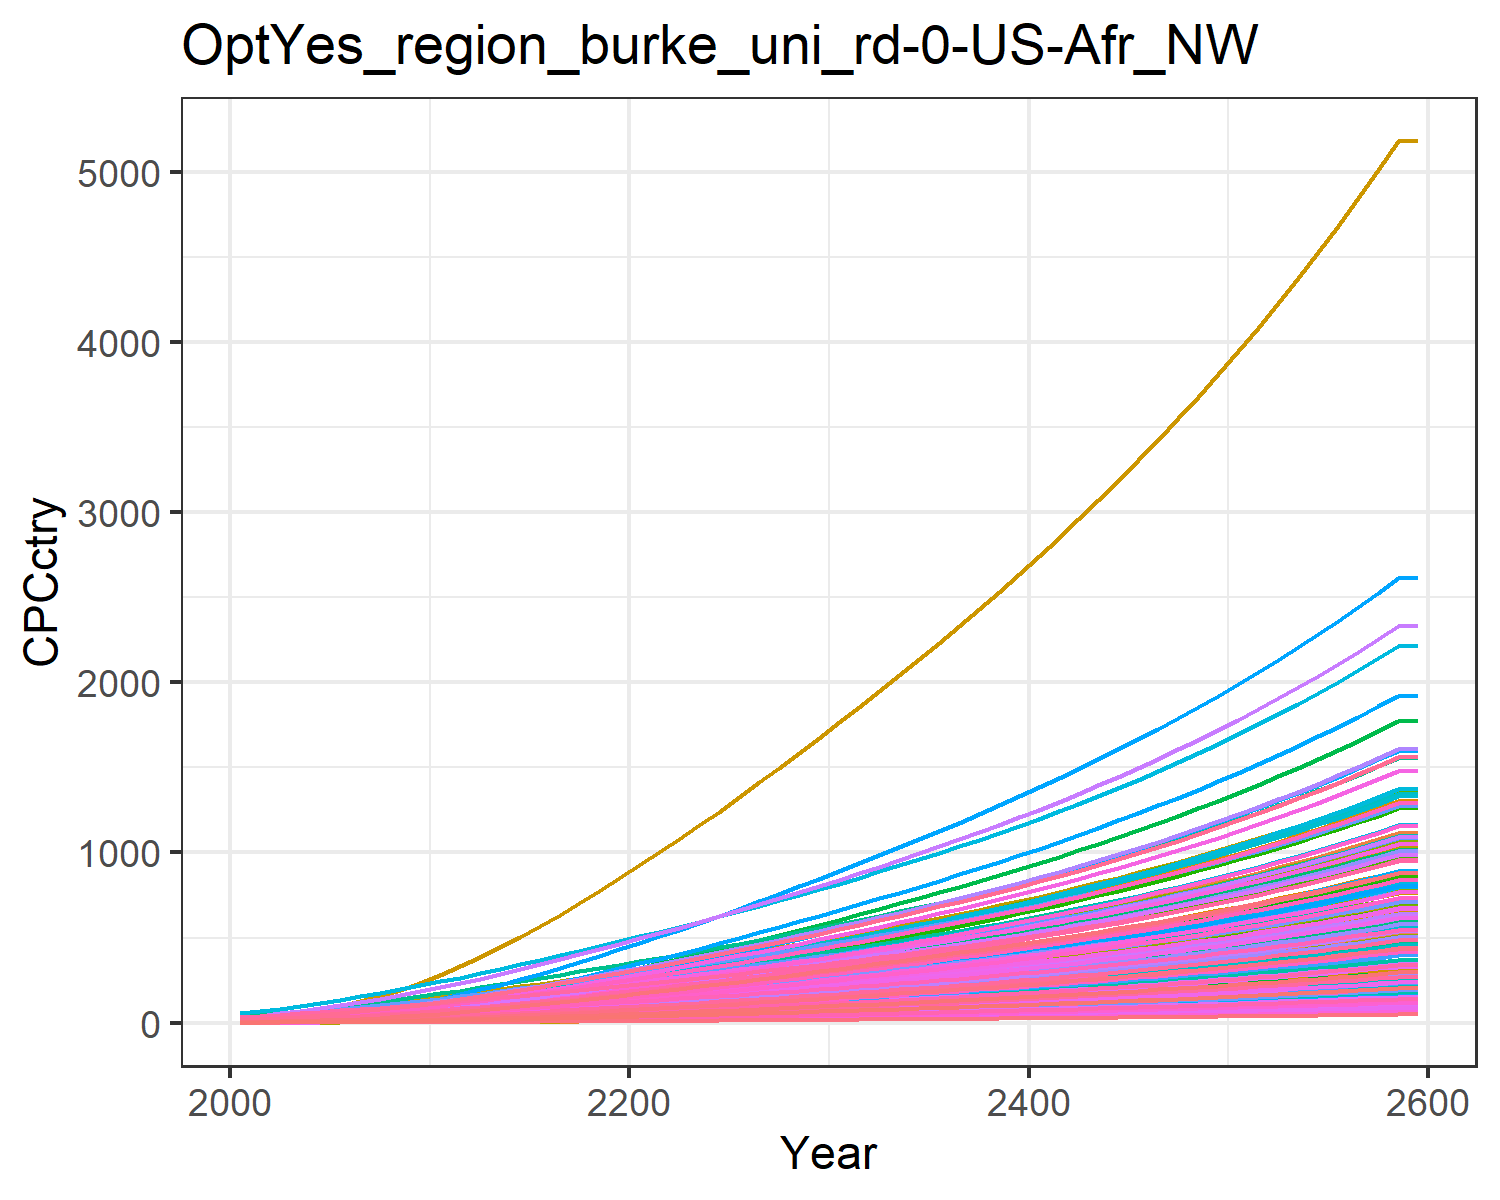

The data file committed next to this chart (first rows):
0.47799534880699657, 1.5172089596350464, 3.6587002052524857, 17.647131702112237, 8.017911542375288, 2.7352867630556976, 25.278795257021066, 28.205905369486054, 4.9567858294261535, 0.16857712759404087, 25.807752779485952, 0.5165520198965892, 0.42357364272332887, 0.9770088509658736, 5.938748996665168, 11.453028449161883, 12.049711835625262, 3.8997785351779353, 5.382383554541085, 3.243659915124978, 2.8791243062739316, 5.994985393343635, 7.058218048748718, 19.452832535313608
0.6269, 2.284, 4.709, 24.3, 11.2, 3.525, 30.48, 32.97, 6.381, 0.254, 30.15, 0.7773, 0.6375, 1.279, 7.648, 15.77, 16.81, 5.024, 6.938, 4.525, 4.022, 8.367, 9.846, 25.45
0.9397, 3.429, 6.615, 31.98, 15.19, 4.958, 37.48, 41.15, 8.962, 0.3816, 37.6, 1.166, 0.9561, 1.912, 10.75, 20.75, 22.76, 7.064, 9.762, 6.124, 5.455, 11.33, 13.32, 38.03
1.339, 4.884, 8.864, 40.42, 19.79, 6.655, 44.69, 49.67, 12.01, 0.544, 45.35, 1.659, 1.36, 2.715, 14.41, 26.22, 29.61, 9.477, 13.11, 7.962, 7.108, 14.74, 17.32, 54
1.843, 6.77, 11.49, 49.89, 25.02, 8.642, 52.13, 58.7, 15.57, 0.7549, 53.56, 2.298, 1.884, 3.726, 18.7, 32.36, 37.36, 12.3, 17.03, 10.04, 8.986, 18.61, 21.85, 74.07
2.449, 9.033, 14.53, 60.04, 30.81, 10.94, 59.89, 68.32, 19.68, 1.008, 62.29, 3.063, 2.512, 4.936, 23.66, 38.94, 45.94, 15.57, 21.57, 12.34, 11.07, 22.88, 26.86, 98.09
3.154, 11.6, 17.99, 70.8, 37.21, 13.57, 67.87, 78.46, 24.37, 1.296, 71.48, 3.931, 3.224, 6.338, 29.32, 45.91, 55.4, 19.3, 26.76, 14.88, 13.37, 27.6, 32.38, 125.9
3.967, 14.55, 21.84, 82.24, 44.18, 16.5, 76.09, 89.03, 29.59, 1.628, 81.06, 4.929, 4.043, 7.95, 35.62, 53.32, 65.69, 23.46, 32.55, 17.64, 15.87, 32.73, 38.38, 157.9
4.89, 17.89, 26.08, 94.39, 51.72, 19.73, 84.57, 100.1, 35.34, 2.004, 91.05, 6.059, 4.973, 9.778, 42.56, 61.2, 76.81, 28.04, 38.93, 20.62, 18.58, 38.27, 44.87, 194.2
5.937, 21.85, 30.48, 108.1, 59.75, 23.07, 92.7, 110.9, 41.29, 2.452, 100.8, 7.403, 6.078, 11.85, 49.75, 70.08, 88.66, 32.78, 45.54, 23.79, 21.46, 44.18, 51.78, 235.4
7.08, 26.26, 35.21, 123, 68.43, 26.68, 101.2, 122.1, 47.71, 2.951, 111, 8.898, 7.308, 14.11, 57.51, 79.75, 101.5, 37.9, 52.67, 27.22, 24.58, 50.56, 59.25, 280.2
8.416, 30.93, 40.27, 135.8, 76.76, 30.53, 109.1, 132.8, 54.57, 3.481, 120.7, 10.49, 8.616, 16.75, 65.79, 88.08, 113.8, 43.36, 60.28, 30.52, 27.58, 56.7, 66.43, 332.8
9.763, 35.93, 46.21, 152.4, 87.06, 35.05, 119.6, 146.6, 62.63, 4.048, 133.2, 12.18, 10.02, 19.41, 75.52, 98.83, 129, 49.77, 69.2, 34.61, 31.28, 64.29, 75.33, 385.8
11.2, 41.23, 52.36, 168.7, 97.44, 39.73, 129.6, 160, 70.99, 4.652, 145.4, 13.99, 11.51, 22.26, 85.6, 109.4, 144.4, 56.42, 78.45, 38.73, 35.01, 71.94, 84.29, 442.4
12.73, 46.84, 58.73, 185.2, 108.1, 44.58, 139.6, 173.3, 79.65, 5.292, 157.4, 15.91, 13.09, 25.29, 96.04, 120.2, 160.1, 63.3, 88.02, 42.95, 38.82, 79.77, 93.48, 502.9
14.34, 52.74, 65.31, 202.1, 118.9, 49.59, 149.5, 186.6, 88.6, 5.965, 169.5, 17.92, 14.76, 28.48, 106.8, 131.1, 176.2, 70.41, 97.9, 47.27, 42.73, 87.79, 102.9, 566.6
16.01, 58.89, 72.1, 219.5, 130, 54.74, 159.5, 200, 97.82, 6.67, 181.7, 20.03, 16.51, 31.8, 118, 142.5, 192.7, 77.73, 108.1, 51.68, 46.71, 95.97, 112.5, 632.8
17.78, 65.31, 79.07, 237.4, 141.3, 60.03, 169.7, 213.4, 107.3, 7.406, 193.9, 22.23, 18.33, 35.31, 129.4, 154.1, 209.6, 85.25, 118.5, 56.21, 50.79, 104.4, 122.3, 702.9
19.61, 71.95, 86.2, 255.6, 153.1, 65.44, 180, 227.2, 117, 8.168, 206.4, 24.51, 20.23, 38.95, 141.1, 165.9, 227, 92.95, 129.2, 60.9, 55, 113.1, 132.5, 775.7
21.49, 78.78, 93.48, 274.1, 165, 70.97, 190.5, 241.2, 126.9, 8.953, 219.2, 26.86, 22.18, 42.7, 153, 178, 244.8, 100.8, 140.1, 65.69, 59.3, 121.9, 143, 850.9
23.37, 85.55, 100.8, 292.3, 176.9, 76.54, 201, 255.4, 136.9, 9.733, 232.1, 29.2, 24.12, 46.44, 165, 189.9, 262.5, 108.7, 151.1, 70.43, 63.56, 130.7, 153.3, 925.9
25.25, 92.3, 108.2, 310.4, 188.7, 82.16, 211.7, 269.7, 147, 10.51, 245.1, 31.53, 26.06, 50.19, 177.2, 201.6, 280.1, 116.7, 162.1, 75.16, 67.8, 139.4, 163.6, 1001
27.21, 98.99, 115.8, 329, 200.9, 87.9, 222.6, 284.2, 157.4, 11.29, 258.3, 33.84, 27.99, 54.07, 189.6, 213.8, 298.3, 124.9, 173.5, 80.05, 72.19, 148.5, 174.2, 1079
29.21, 106, 123.5, 348.2, 213.4, 93.75, 233.5, 299, 167.9, 12.1, 271.8, 36.25, 30, 58.04, 202.2, 226.3, 316.9, 133.2, 185, 85.06, 76.69, 157.8, 185.1, 1159
31.25, 113.1, 131.3, 367.8, 226.2, 99.7, 244.6, 314.1, 178.6, 12.93, 285.5, 38.74, 32.07, 62.1, 215.1, 239.1, 336, 141.7, 196.7, 90.17, 81.28, 167.2, 196.2, 1241
33.39, 120.6, 139.4, 388.4, 239.5, 105.8, 256.3, 329.8, 189.6, 13.79, 299.8, 41.31, 34.22, 66.35, 228.3, 252.5, 355.8, 150.4, 208.8, 95.51, 86.07, 177.1, 207.9, 1326
35.54, 128.1, 147.5, 409, 252.9, 112, 268, 345.6, 200.7, 14.67, 314.2, 43.91, 36.4, 70.61, 241.7, 266, 375.9, 159.2, 221, 100.9, 90.89, 187, 219.6, 1412
37.71, 135.6, 155.8, 429.8, 266.5, 118.3, 279.7, 361.6, 211.9, 15.55, 328.7, 46.54, 38.6, 74.9, 255.2, 279.5, 396, 168.1, 233.3, 106.3, 95.76, 197, 231.4, 1499
39.89, 143.3, 164.1, 450.8, 280.1, 124.6, 291.6, 377.9, 223.3, 16.45, 343.5, 49.2, 40.82, 79.21, 268.9, 293.2, 416.4, 177, 245.8, 111.8, 100.7, 207.2, 243.3, 1586
42.1, 151, 172.5, 472.1, 294, 131, 303.7, 394.3, 234.8, 17.35, 358.4, 51.88, 43.07, 83.56, 282.7, 307.1, 437.1, 186.2, 258.4, 117.3, 105.7, 217.4, 255.3, 1674
44.36, 158.9, 181.2, 494, 308.3, 137.6, 316.2, 411.5, 246.6, 18.28, 374, 54.64, 45.38, 88.01, 297, 321.4, 458.4, 195.5, 271.5, 123.1, 110.8, 228, 267.8, 1764
46.67, 166.9, 190.1, 516.4, 323, 144.4, 329.2, 429.2, 258.8, 19.23, 390.1, 57.46, 47.75, 92.56, 311.6, 336.1, 480.4, 205.2, 284.8, 129, 116.1, 238.9, 280.6, 1856
48.98, 175, 199, 539.1, 337.8, 151.2, 342.2, 447, 271.1, 20.18, 406.3, 60.28, 50.12, 97.12, 326.4, 350.8, 502.4, 214.9, 298.3, 134.9, 121.4, 249.8, 293.5, 1948
51.32, 183.2, 208.1, 562, 352.8, 158.1, 355.3, 465, 283.4, 21.15, 422.7, 63.13, 52.52, 101.7, 341.3, 365.8, 524.7, 224.7, 311.9, 140.9, 126.8, 260.9, 306.5, 2042
53.69, 191.5, 217.2, 585.3, 368, 165.1, 368.7, 483.4, 296, 22.12, 439.4, 66.02, 54.94, 106.4, 356.4, 381, 547.3, 234.6, 325.7, 146.9, 132.3, 272.1, 319.8, 2136
56.1, 199.8, 226.6, 609, 383.4, 172.2, 382.4, 502.2, 308.8, 23.11, 456.4, 68.95, 57.41, 111.1, 371.8, 396.5, 570.4, 244.8, 339.8, 153.1, 137.8, 283.5, 333.2, 2232
58.55, 208.3, 236.1, 633.3, 399.2, 179.5, 396.3, 521.4, 321.9, 24.12, 473.9, 71.92, 59.91, 115.9, 387.5, 412.4, 593.9, 255.1, 354.1, 159.5, 143.5, 295.2, 347, 2330
61.04, 217, 245.8, 658, 415.3, 186.9, 410.6, 541.1, 335.2, 25.15, 491.7, 74.95, 62.46, 120.7, 403.5, 428.6, 617.9, 265.6, 368.7, 165.9, 149.3, 307.1, 361, 2429
63.57, 225.7, 255.7, 683.4, 431.8, 194.5, 425.2, 561.2, 348.8, 26.19, 510.1, 78.03, 65.06, 125.7, 419.8, 445.1, 642.5, 276.4, 383.7, 172.5, 155.2, 319.2, 375.4, 2530
66.16, 234.7, 265.9, 709.4, 448.7, 202.2, 440.2, 581.9, 362.7, 27.26, 528.9, 81.17, 67.71, 130.7, 436.6, 462.1, 667.6, 287.4, 398.9, 179.3, 161.3, 331.7, 390.1, 2633
68.81, 243.8, 276.3, 736, 466, 210.2, 455.6, 603.2, 376.9, 28.35, 548.2, 84.38, 70.42, 135.9, 453.7, 479.5, 693.4, 298.7, 414.6, 186.2, 167.5, 344.5, 405.1, 2739
71.51, 253.2, 286.9, 763.3, 483.7, 218.3, 471.3, 625, 391.5, 29.46, 568, 87.66, 73.19, 141.2, 471.3, 497.4, 719.8, 310.3, 430.6, 193.3, 173.9, 357.5, 420.6, 2846
74.28, 262.7, 297.8, 791.3, 501.9, 226.6, 487.5, 647.5, 406.4, 30.6, 588.3, 91.01, 76.02, 146.5, 489.3, 515.7, 746.9, 322.1, 447, 200.6, 180.5, 371, 436.4, 2957
77.11, 272.4, 309, 820, 520.6, 235.2, 504.2, 670.6, 421.8, 31.77, 609.3, 94.44, 78.92, 152, 507.7, 534.5, 774.7, 334.2, 463.9, 208, 187.2, 384.7, 452.7, 3069
80, 282.4, 320.5, 849.6, 539.7, 243.9, 521.2, 694.3, 437.5, 32.96, 630.8, 97.95, 81.89, 157.7, 526.7, 553.9, 803.3, 346.7, 481.2, 215.7, 194.1, 398.9, 469.4, 3185
82.98, 292.6, 332.2, 880, 559.4, 253, 538.8, 718.7, 453.7, 34.19, 653, 101.5, 84.94, 163.4, 546.1, 573.7, 832.7, 359.5, 499, 223.6, 201.2, 413.4, 486.5, 3303
86.02, 303, 344.3, 911.2, 579.7, 262.2, 556.9, 743.9, 470.3, 35.45, 675.8, 105.2, 88.06, 169.3, 566.1, 594.2, 862.9, 372.7, 517.2, 231.7, 208.5, 428.4, 504.2, 3425
89.15, 313.8, 356.8, 943.3, 600.6, 271.7, 575.4, 769.8, 487.4, 36.74, 699.4, 109, 91.27, 175.4, 586.7, 615.2, 894, 386.2, 536, 240.1, 216, 443.7, 522.4, 3549
92.37, 324.7, 369.6, 976.4, 622, 281.5, 594.6, 796.5, 505, 38.06, 723.6, 112.9, 94.57, 181.6, 607.8, 636.9, 926, 400.1, 555.3, 248.6, 223.7, 459.6, 541.1, 3677
95.67, 336, 382.7, 1010, 644.1, 291.6, 614.2, 824, 523, 39.42, 748.5, 116.9, 97.95, 188, 629.6, 659.2, 958.9, 414.4, 575.2, 257.5, 231.6, 475.8, 560.3, 3809
99.06, 347.6, 396.3, 1046, 666.8, 302, 634.5, 852.3, 541.7, 40.82, 774.2, 121, 101.4, 194.5, 652, 682.2, 992.8, 429.2, 595.6, 266.6, 239.8, 492.6, 580.1, 3944
102.5, 359.5, 410.2, 1082, 690.3, 312.6, 655.3, 881.5, 560.8, 42.26, 800.7, 125.2, 105, 201.3, 675, 705.8, 1028, 444.4, 616.7, 276, 248.3, 509.9, 600.6, 4083
106.1, 371.7, 424.6, 1119, 714.4, 323.6, 676.8, 911.6, 580.6, 43.74, 828.1, 129.5, 108.7, 208.2, 698.8, 730.2, 1064, 460, 638.4, 285.7, 257, 527.7, 621.6, 4226
109.8, 384.3, 439.4, 1157, 739.3, 335, 698.9, 942.7, 600.9, 45.27, 856.2, 134, 112.5, 215.3, 723.3, 755.4, 1101, 476.1, 660.7, 295.6, 265.9, 546, 643.3, 4374
113.6, 397.2, 454.6, 1197, 765, 346.7, 721.7, 974.7, 621.9, 46.84, 885.3, 138.6, 116.4, 222.6, 748.5, 781.3, 1139, 492.7, 683.8, 305.9, 275.2, 564.9, 665.7, 4525
117.5, 410.6, 470.3, 1238, 791.5, 358.7, 745.1, 1008, 643.5, 48.45, 915.3, 143.3, 120.4, 230.2, 774.5, 808, 1179, 509.8, 707.5, 316.5, 284.7, 584.4, 688.8, 4681
121.6, 424.2, 486.5, 1280, 818.8, 371.1, 769.3, 1042, 665.8, 50.12, 946.2, 148.2, 124.6, 237.9, 801.4, 835.6, 1219, 527.5, 732, 327.5, 294.5, 604.6, 712.6, 4842
125.7, 438.3, 503.2, 1323, 846.9, 383.9, 794.2, 1077, 688.8, 51.84, 978.1, 153.2, 128.8, 245.9, 829, 864.1, 1261, 545.7, 757.3, 338.8, 304.7, 625.3, 737.1, 5008
130, 452.8, 520.4, 1368, 876, 397.2, 819.9, 1113, 712.5, 53.61, 1011, 158.4, 133.2, 254.1, 857.6, 893.4, 1305, 564.5, 783.3, 350.4, 315.1, 646.7, 762.5, 5178
130, 452.8, 520.4, 1368, 876, 397.2, 819.9, 1113, 712.5, 53.61, 1011, 158.4, 133.2, 254.1, 857.6, 893.4, 1305, 564.5, 783.3, 350.4, 315.1, 646.7, 762.5, 5178
